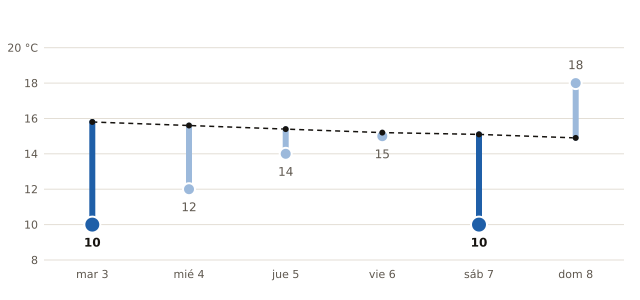

Data behind this chart, as committed beside it:
fecha, máxima_prevista_C, máxima_normal_1991_2020_C
2026-11-03, 10, 15.8
2026-11-04, 12, 15.6
2026-11-05, 14, 15.4
2026-11-06, 15, 15.2
2026-11-07, 10, 15.1
2026-11-08, 18, 14.9
